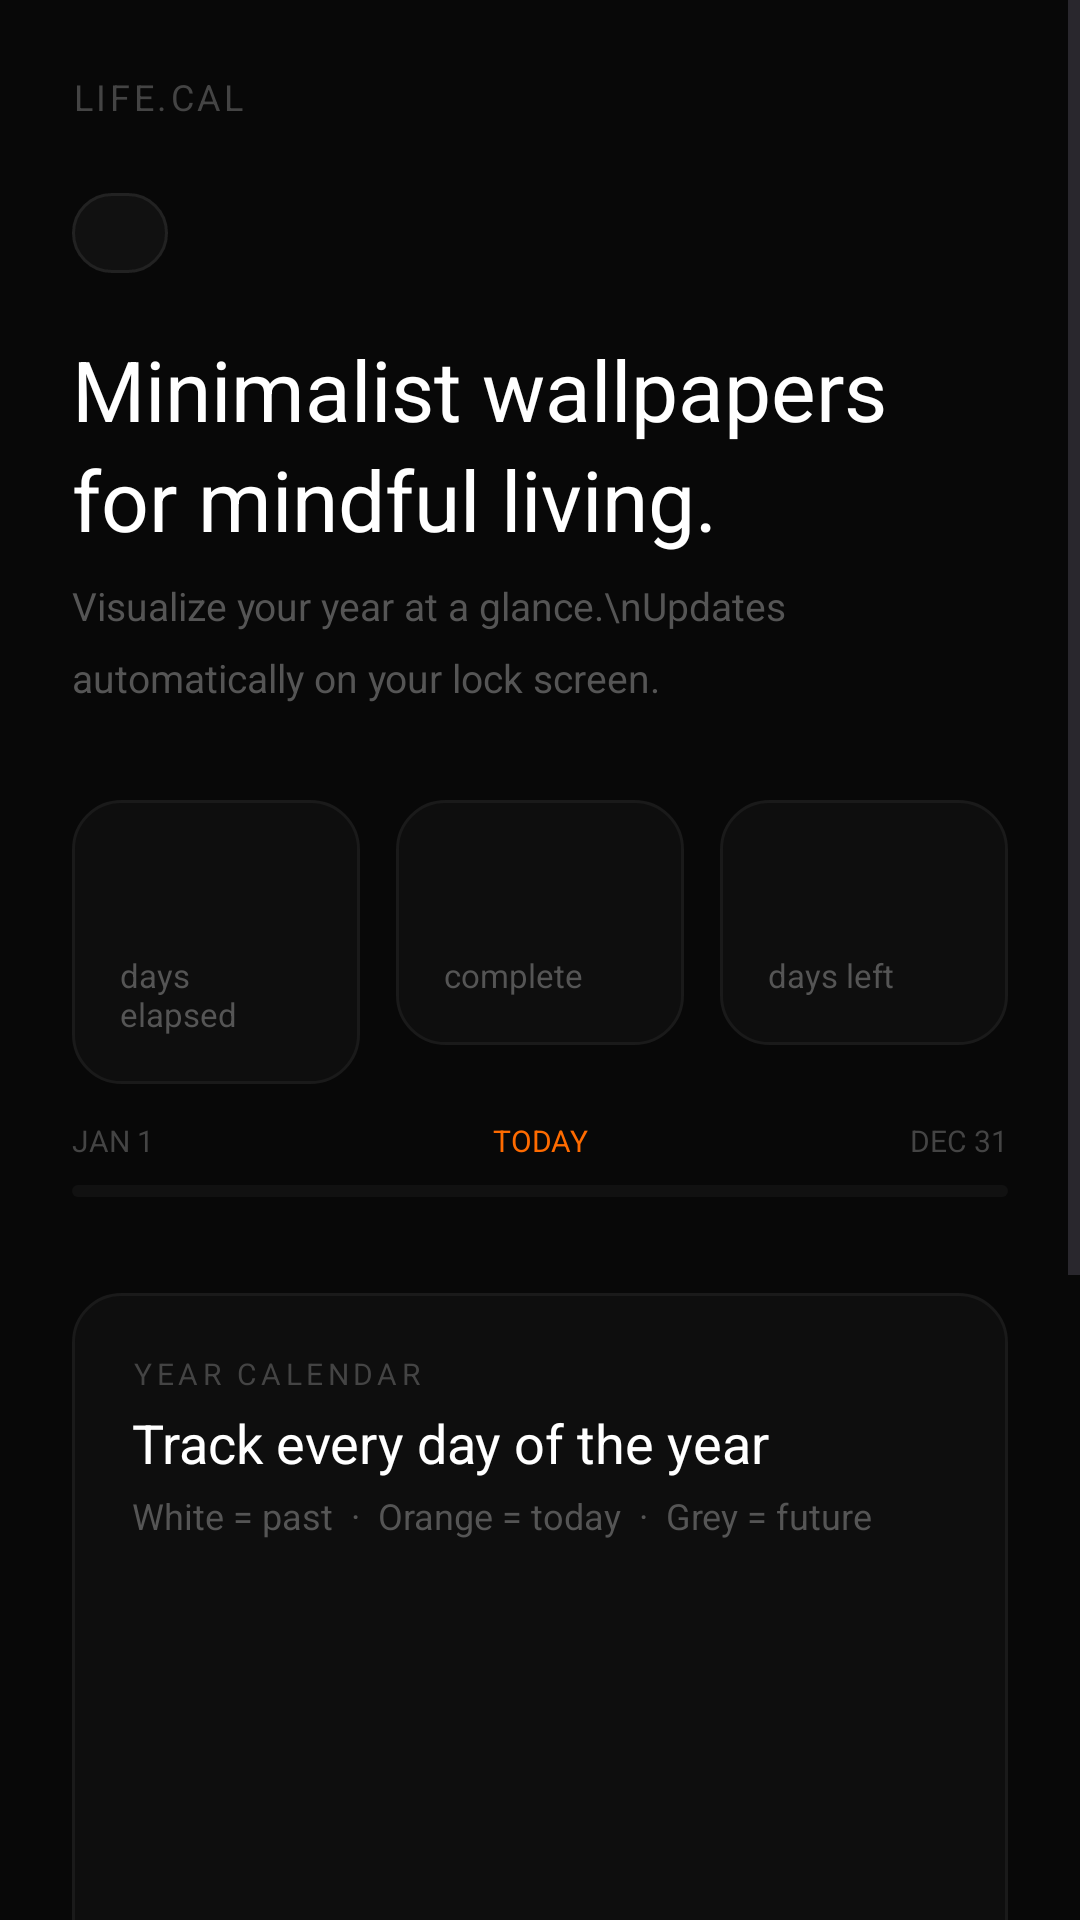

The Android layout XML behind this screen, and the referenced resources:
<!-- AndroidManifest.xml: application theme Theme.LifeCalendarWallpaper -->
<!-- res/layout/activity_main.xml -->
<?xml version="1.0" encoding="utf-8"?>
<ScrollView xmlns:android="http://schemas.android.com/apk/res/android"
    android:layout_width="match_parent"
    android:layout_height="match_parent"
    android:background="#080808">

    <LinearLayout
        android:layout_width="match_parent"
        android:layout_height="wrap_content"
        android:orientation="vertical"
        android:padding="24dp">

        
        <TextView
            android:layout_width="wrap_content"
            android:layout_height="wrap_content"
            android:text="LIFE.CAL"
            android:textColor="#444444"
            android:textSize="12sp"
            android:letterSpacing="0.1"
            android:layout_marginBottom="24dp"/>

        
        <TextView
            android:id="@+id/tvBadge"
            android:layout_width="wrap_content"
            android:layout_height="wrap_content"
            android:background="@drawable/badge_background"
            android:paddingHorizontal="16dp"
            android:paddingVertical="6dp"
            android:textColor="#FF6B00"
            android:textSize="11sp"
            android:letterSpacing="0.1"
            android:layout_marginBottom="20dp"/>

        
        <TextView
            android:layout_width="wrap_content"
            android:layout_height="wrap_content"
            android:text="Minimalist wallpapers for mindful living."
            android:textColor="#FFFFFF"
            android:textSize="28sp"
            android:lineSpacingMultiplier="1.1"
            android:layout_marginBottom="8dp"/>

        
        <TextView
            android:layout_width="wrap_content"
            android:layout_height="wrap_content"
            android:text="Visualize your year at a glance.\nUpdates automatically on your lock screen."
            android:textColor="#555555"
            android:textSize="13sp"
            android:lineSpacingMultiplier="1.5"
            android:layout_marginBottom="32dp"/>

        
        <LinearLayout
            android:layout_width="match_parent"
            android:layout_height="wrap_content"
            android:orientation="horizontal"
            android:layout_marginBottom="12dp">

            <LinearLayout
                android:layout_width="0dp"
                android:layout_height="wrap_content"
                android:layout_weight="1"
                android:orientation="vertical"
                android:background="@drawable/card_background"
                android:padding="16dp"
                android:layout_marginEnd="6dp">
                <TextView
                    android:id="@+id/tvDaysElapsed"
                    android:layout_width="wrap_content"
                    android:layout_height="wrap_content"
                    android:textColor="#FFFFFF"
                    android:textSize="26sp"
                    android:textStyle="bold"/>
                <TextView
                    android:layout_width="wrap_content"
                    android:layout_height="wrap_content"
                    android:text="days elapsed"
                    android:textColor="#555555"
                    android:textSize="11sp"/>
            </LinearLayout>

            <LinearLayout
                android:layout_width="0dp"
                android:layout_height="wrap_content"
                android:layout_weight="1"
                android:orientation="vertical"
                android:background="@drawable/card_background"
                android:padding="16dp"
                android:layout_marginStart="6dp"
                android:layout_marginEnd="6dp">
                <TextView
                    android:id="@+id/tvPercentage"
                    android:layout_width="wrap_content"
                    android:layout_height="wrap_content"
                    android:textColor="#FF6B00"
                    android:textSize="26sp"
                    android:textStyle="bold"/>
                <TextView
                    android:layout_width="wrap_content"
                    android:layout_height="wrap_content"
                    android:text="complete"
                    android:textColor="#555555"
                    android:textSize="11sp"/>
            </LinearLayout>

            <LinearLayout
                android:layout_width="0dp"
                android:layout_height="wrap_content"
                android:layout_weight="1"
                android:orientation="vertical"
                android:background="@drawable/card_background"
                android:padding="16dp"
                android:layout_marginStart="6dp">
                <TextView
                    android:id="@+id/tvDaysLeft"
                    android:layout_width="wrap_content"
                    android:layout_height="wrap_content"
                    android:textColor="#FFFFFF"
                    android:textSize="26sp"
                    android:textStyle="bold"/>
                <TextView
                    android:layout_width="wrap_content"
                    android:layout_height="wrap_content"
                    android:text="days left"
                    android:textColor="#555555"
                    android:textSize="11sp"/>
            </LinearLayout>

        </LinearLayout>

        
        <LinearLayout
            android:layout_width="match_parent"
            android:layout_height="wrap_content"
            android:orientation="vertical"
            android:layout_marginBottom="32dp">
            <LinearLayout
                android:layout_width="match_parent"
                android:layout_height="wrap_content"
                android:orientation="horizontal"
                android:layout_marginBottom="8dp">
                <TextView
                    android:layout_width="0dp"
                    android:layout_height="wrap_content"
                    android:layout_weight="1"
                    android:text="JAN 1"
                    android:textColor="#444444"
                    android:textSize="10sp"/>
                <TextView
                    android:layout_width="0dp"
                    android:layout_height="wrap_content"
                    android:layout_weight="1"
                    android:text="TODAY"
                    android:gravity="center"
                    android:textColor="#FF6B00"
                    android:textSize="10sp"/>
                <TextView
                    android:layout_width="0dp"
                    android:layout_height="wrap_content"
                    android:layout_weight="1"
                    android:text="DEC 31"
                    android:gravity="end"
                    android:textColor="#444444"
                    android:textSize="10sp"/>
            </LinearLayout>
            <ProgressBar
                android:id="@+id/progressBar"
                style="?android:attr/progressBarStyleHorizontal"
                android:layout_width="match_parent"
                android:layout_height="4dp"
                android:progressDrawable="@drawable/progress_drawable"
                android:max="100"/>
        </LinearLayout>

        
        <LinearLayout
            android:id="@+id/cardYear"
            android:layout_width="match_parent"
            android:layout_height="wrap_content"
            android:orientation="vertical"
            android:background="@drawable/card_background"
            android:padding="20dp"
            android:layout_marginBottom="16dp">

            <TextView
                android:layout_width="wrap_content"
                android:layout_height="wrap_content"
                android:text="YEAR CALENDAR"
                android:textColor="#444444"
                android:textSize="10sp"
                android:letterSpacing="0.15"
                android:layout_marginBottom="4dp"/>

            <TextView
                android:layout_width="wrap_content"
                android:layout_height="wrap_content"
                android:text="Track every day of the year"
                android:textColor="#FFFFFF"
                android:textSize="18sp"
                android:layout_marginBottom="4dp"/>

            <TextView
                android:layout_width="wrap_content"
                android:layout_height="wrap_content"
                android:text="White = past  ·  Orange = today  ·  Grey = future"
                android:textColor="#555555"
                android:textSize="12sp"
                android:layout_marginBottom="16dp"/>

            <ImageView
                android:id="@+id/ivYearPreview"
                android:layout_width="match_parent"
                android:layout_height="180dp"
                android:scaleType="centerCrop"
                android:layout_marginBottom="16dp"/>

            <TextView
                android:layout_width="wrap_content"
                android:layout_height="wrap_content"
                android:text="Tap to set as wallpaper →"
                android:textColor="#FF6B00"
                android:textSize="13sp"/>

        </LinearLayout>

        
        <LinearLayout
            android:id="@+id/cardLife"
            android:layout_width="match_parent"
            android:layout_height="wrap_content"
            android:orientation="vertical"
            android:background="@drawable/card_background"
            android:padding="20dp"
            android:layout_marginBottom="24dp">

            <TextView
                android:layout_width="wrap_content"
                android:layout_height="wrap_content"
                android:text="LIFE CALENDAR"
                android:textColor="#444444"
                android:textSize="10sp"
                android:letterSpacing="0.15"
                android:layout_marginBottom="4dp"/>

            <TextView
                android:layout_width="wrap_content"
                android:layout_height="wrap_content"
                android:text="Visualize your life in weeks"
                android:textColor="#FFFFFF"
                android:textSize="18sp"
                android:layout_marginBottom="4dp"/>

            <TextView
                android:layout_width="wrap_content"
                android:layout_height="wrap_content"
                android:text="White = lived  ·  Orange = now  ·  Grey = ahead"
                android:textColor="#555555"
                android:textSize="12sp"
                android:layout_marginBottom="16dp"/>

            <ImageView
                android:id="@+id/ivLifePreview"
                android:layout_width="match_parent"
                android:layout_height="180dp"
                android:scaleType="centerCrop"
                android:layout_marginBottom="16dp"
                android:visibility="gone"/>

            <TextView
                android:layout_width="wrap_content"
                android:layout_height="wrap_content"
                android:text="Tap to enter your details →"
                android:textColor="#FF6B00"
                android:textSize="13sp"/>

        </LinearLayout>

    </LinearLayout>
</ScrollView>
<!-- resources referenced by this layout -->
<resources>
  <!-- drawable badge_background (drawable) -->
  <?xml version="1.0" encoding="utf-8"?>
  <shape xmlns:android="http://schemas.android.com/apk/res/android">
      <solid android:color="#111111"/>
      <stroke android:width="1dp" android:color="#222222"/>
      <corners android:radius="100dp"/>
  </shape>
  <!-- drawable card_background (drawable) -->
  <?xml version="1.0" encoding="utf-8"?>
  <shape xmlns:android="http://schemas.android.com/apk/res/android">
      <solid android:color="#0E0E0E"/>
      <stroke android:width="1dp" android:color="#1A1A1A"/>
      <corners android:radius="16dp"/>
  </shape>
  <!-- drawable progress_drawable (drawable) -->
  <?xml version="1.0" encoding="utf-8"?>
  <layer-list xmlns:android="http://schemas.android.com/apk/res/android">
      <item android:id="@android:id/background">
          <shape>
              <solid android:color="#111111"/>
              <corners android:radius="100dp"/>
          </shape>
      </item>
      <item android:id="@android:id/progress">
          <clip>
              <shape>
                  <solid android:color="#FF6B00"/>
                  <corners android:radius="100dp"/>
              </shape>
          </clip>
      </item>
  </layer-list>
  <style name="Theme.LifeCalendarWallpaper" parent="Base.Theme.LifeCalendarWallpaper" />
  <style name="Base.Theme.LifeCalendarWallpaper" parent="Theme.Material3.DayNight.NoActionBar">
          
          
      </style>
</resources>
